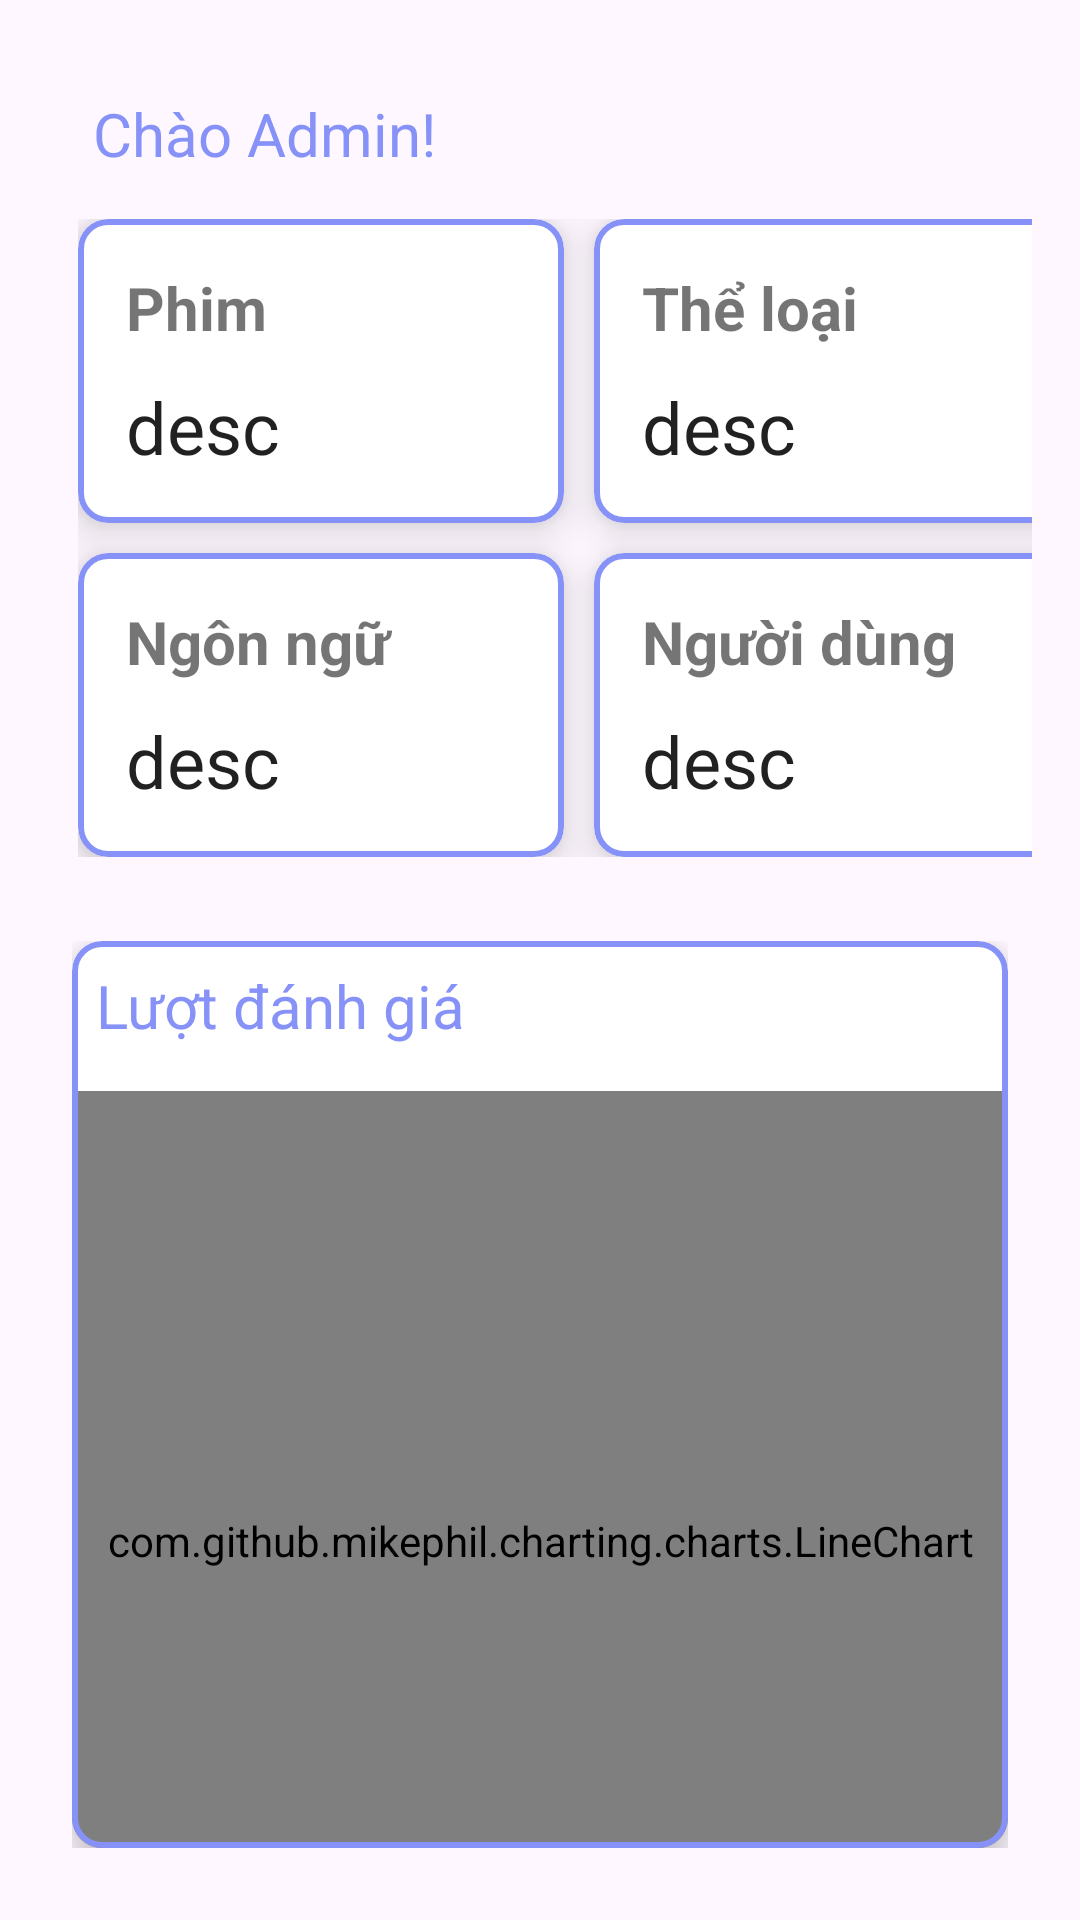

Android layout source for this screen:
<!-- AndroidManifest.xml: application theme Theme.CineRate -->
<!-- res/layout/fragment_dashboard.xml -->
<?xml version="1.0" encoding="utf-8"?>
<RelativeLayout xmlns:android="http://schemas.android.com/apk/res/android"
    xmlns:tools="http://schemas.android.com/tools"
    android:layout_width="match_parent"
    android:layout_height="match_parent"
    xmlns:app="http://schemas.android.com/apk/res-auto"
    tools:context=".admin.fragments.DashboardFragment"
    android:padding="16dp"
    android:theme="@style/Theme.MaterialComponents.Light">

    <com.google.android.material.progressindicator.CircularProgressIndicator
        android:id="@+id/progressIndicator"
        android:layout_width="wrap_content"
        android:layout_height="wrap_content"
        android:foregroundGravity="center"/>

        <TextView
            android:id="@+id/greeting"
            android:layout_width="wrap_content"
            android:layout_height="wrap_content"
            android:text="Chào Admin!"
            android:textSize="20sp"
            android:textColor="@color/soft_blue"
            android:padding="15dp"/>

        <include
            android:id="@+id/counterCards"
            layout="@layout/counter_card"
            android:layout_width="match_parent"
            android:layout_height="wrap_content"
            android:layout_below="@id/greeting"
            android:layout_marginStart="10dp"/>

        <include layout="@layout/chart"
            android:layout_width="match_parent"
            android:layout_height="match_parent"
            android:layout_below="@id/counterCards"
            android:layout_marginTop="20dp"/>

</RelativeLayout>
<!-- res/layout/counter_card.xml (included above) -->
<?xml version="1.0" encoding="utf-8"?>
<GridLayout xmlns:android="http://schemas.android.com/apk/res/android"
    android:layout_width="match_parent"
    android:layout_height="wrap_content"
    xmlns:app="http://schemas.android.com/apk/res-auto"
    android:rowCount="2"
    android:columnCount="2"
    android:theme="@style/Theme.MaterialComponents.Light"
    android:layout_marginStart="10dp">
        <com.google.android.material.card.MaterialCardView
            android:layout_width="wrap_content"
            android:layout_height="wrap_content"
            app:cardCornerRadius="10dp"
            app:cardElevation="8dp"
            app:strokeColor="@color/soft_blue"
            app:strokeWidth="2dp"
            android:layout_marginEnd="10dp"
            android:layout_marginBottom="10dp">

            <LinearLayout
                android:layout_width="wrap_content"
                android:layout_height="wrap_content"
                android:padding="16dp"
                android:orientation="vertical">

                <TextView
                    android:layout_width="130dp"
                    android:layout_height="wrap_content"
                    android:text="Phim"
                    android:textSize="20sp"
                    android:textStyle="bold" />

                <TextView
                    android:layout_width="wrap_content"
                    android:layout_height="wrap_content"
                    android:text="desc"
                    android:textAppearance="@style/TextAppearance.AppCompat.Headline"
                    android:paddingTop="10dp"
                    android:id="@+id/txtMovieCount"/>
            </LinearLayout>
        </com.google.android.material.card.MaterialCardView>

    <com.google.android.material.card.MaterialCardView
        android:layout_width="wrap_content"
        android:layout_height="wrap_content"
        app:cardCornerRadius="10dp"
        app:cardElevation="8dp"
        app:strokeColor="@color/soft_blue"
        app:strokeWidth="2dp">

        <LinearLayout
            android:layout_width="wrap_content"
            android:layout_height="wrap_content"
            android:padding="16dp"
            android:orientation="vertical">

            <TextView
                android:layout_width="130dp"
                android:layout_height="wrap_content"
                android:text="Thể loại"
                android:textSize="20sp"
                android:textStyle="bold"/>

            <TextView
                android:layout_width="wrap_content"
                android:layout_height="wrap_content"
                android:text="desc"
                android:textAppearance="@style/TextAppearance.AppCompat.Headline"
                android:paddingTop="10dp"
                android:id="@+id/txtGenCount"/>
        </LinearLayout>
    </com.google.android.material.card.MaterialCardView>

    <com.google.android.material.card.MaterialCardView
        android:layout_width="wrap_content"
        android:layout_height="wrap_content"
        app:cardCornerRadius="10dp"
        app:cardElevation="8dp"
        app:strokeColor="@color/soft_blue"
        app:strokeWidth="2dp">

        <LinearLayout
            android:layout_width="wrap_content"
            android:layout_height="wrap_content"
            android:padding="16dp"
            android:orientation="vertical">

            <TextView
                android:layout_width="130dp"
                android:layout_height="wrap_content"
                android:text="Ngôn ngữ"
                android:textSize="20sp"
                android:textStyle="bold"/>

            <TextView
                android:layout_width="wrap_content"
                android:layout_height="wrap_content"
                android:text="desc"
                android:textAppearance="@style/TextAppearance.AppCompat.Headline"
                android:paddingTop="10dp"
                android:id="@+id/txtLangCount"/>
        </LinearLayout>
    </com.google.android.material.card.MaterialCardView>

    <com.google.android.material.card.MaterialCardView
        android:layout_width="wrap_content"
        android:layout_height="wrap_content"
        app:cardCornerRadius="10dp"
        app:cardElevation="8dp"
        app:strokeColor="@color/soft_blue"
        app:strokeWidth="2dp"
        >

        <LinearLayout
            android:layout_width="wrap_content"
            android:layout_height="wrap_content"
            android:padding="16dp"
            android:orientation="vertical">

            <TextView
                android:layout_width="130dp"
                android:layout_height="wrap_content"
                android:text="Người dùng"
                android:textSize="20sp"
                android:textStyle="bold"/>

            <TextView
                android:layout_width="wrap_content"
                android:layout_height="wrap_content"
                android:text="desc"
                android:textAppearance="@style/TextAppearance.AppCompat.Headline"
                android:paddingTop="10dp"
                android:id="@+id/txtUserCount"/>
        </LinearLayout>
    </com.google.android.material.card.MaterialCardView>



</GridLayout>
<!-- res/layout/chart.xml (included above) -->
<?xml version="1.0" encoding="utf-8"?>
<RelativeLayout xmlns:android="http://schemas.android.com/apk/res/android"
    android:layout_width="match_parent"
    android:layout_height="match_parent"
    xmlns:app="http://schemas.android.com/apk/res-auto"
    android:padding="8dp">
    <com.google.android.material.card.MaterialCardView
        android:layout_width="match_parent"
        android:layout_height="wrap_content"
        app:cardCornerRadius="10dp"
        app:cardElevation="8dp"
        app:strokeWidth="2dp"
        app:strokeColor="@color/soft_blue"
        >
        <TextView
            android:layout_width="wrap_content"
            android:layout_height="wrap_content"
            android:text="Lượt đánh giá"
            android:textSize="20sp"
            android:textColor="@color/soft_blue"
            android:padding="8dp"/>

        <com.github.mikephil.charting.charts.LineChart
            android:id="@+id/lineChart"
            android:layout_width="match_parent"
            android:layout_height="300dp"
            android:layout_marginTop="50dp"/>
    </com.google.android.material.card.MaterialCardView>




</RelativeLayout>
<!-- resources referenced by this layout -->
<resources>
  <color name="soft_blue">#8692f7</color>
  <style name="Theme.CineRate" parent="Base.Theme.CineRate" />
  <style name="Base.Theme.CineRate" parent="Theme.Material3.Light.NoActionBar">
          
          
          <item name="colorPrimary">@color/soft_blue</item>
          <item name="colorPrimaryVariant">@color/soft_blue</item>
          <item name="colorOnPrimary">@color/white</item>
          <item name="colorOnSurfaceVariant">@color/black</item>
      </style>
  <color name="white">#FFFFFFFF</color>
  <color name="black">#FF000000</color>
</resources>
